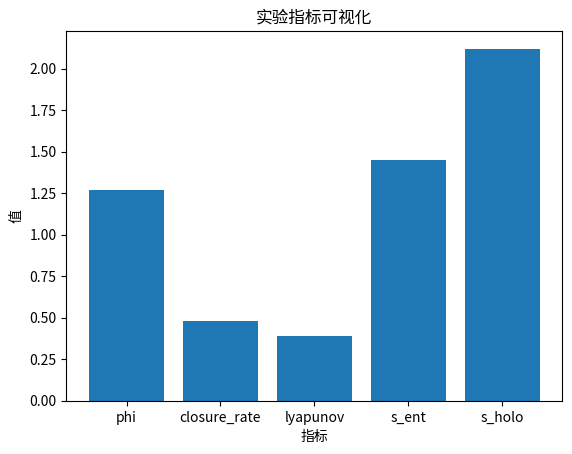

The script that saved this image:
import matplotlib.pyplot as plt

data = {
    "phi": 1.27,
    "closure_rate": 0.48,
    "lyapunov": 0.39,
    "s_ent": 1.45,
    "s_holo": 2.12
}

plt.bar(data.keys(), data.values())
plt.xlabel("指标")
plt.ylabel("值")
plt.title("实验指标可视化")
plt.show()